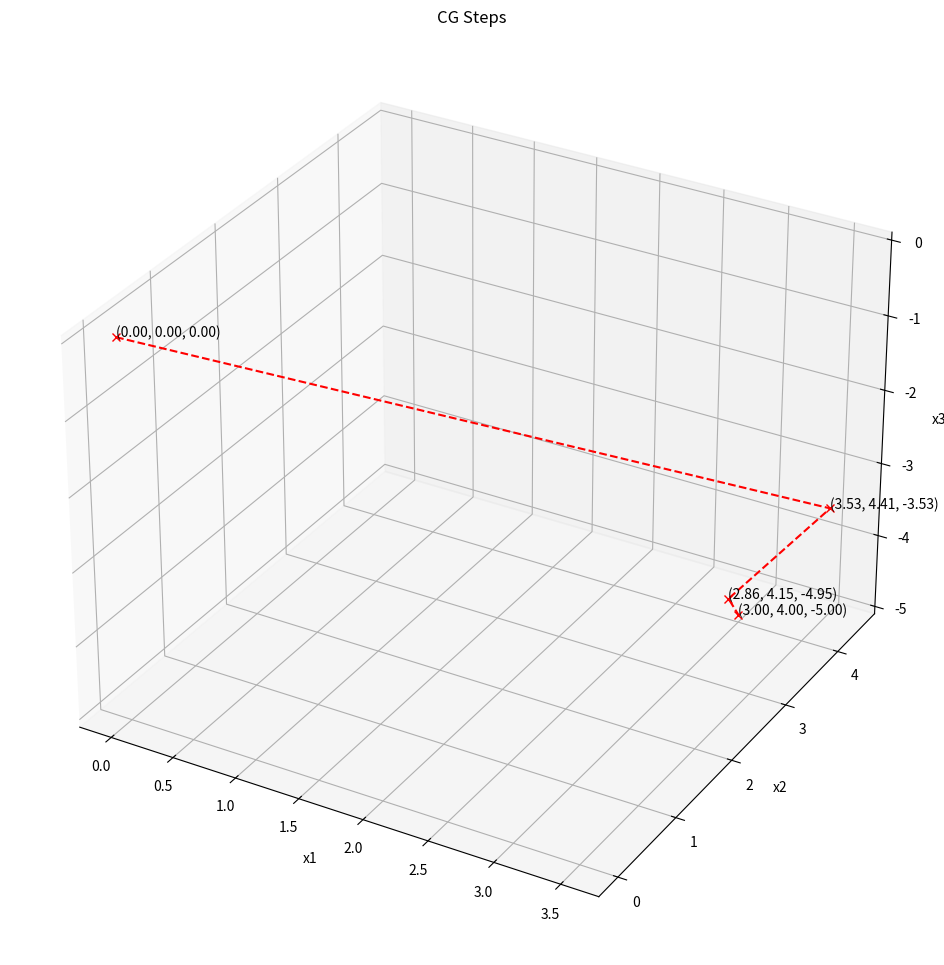

Write the Python code that produced this figure.
import numpy as np
from matplotlib import pyplot as plt

# implement the conjugate-gradient method
# 1. Initialize x₀
# 2. Calculate r₀ = Ax₀ − b
# 3. Assign p₀ = −r₀
# 4. For k = 0, 1, 2, …:
#     * calculate αₖ = -rₖ'pₖ / pₖ'Apₖ
#     * update xₖ₊₁ = xₖ + αₖpₖ
#     * calculate rₖ₊₁ = Axₖ₊₁ - b
#     * calculate βₖ₊₁ = rₖ₊₁'Apₖ / pₖ'Apₖ
#     * update pₖ₊₁ = -rₖ₊₁ + βₖ₊₁pₖ
def conjugate_gradient(
        A: np.array,
        b: np.array,
        x0: np.array,
        tolerance: float,
        max_iterations: int = None
) -> (np.array, int):

    # define the residual calculation
    def r(x):
        return A @ x - b

    rk = r(x0)
    pk = - rk
    xk = x0
    steps = [list(np.reshape(xk, (len(xk), 1)[0]))]

    iterations = 0
    while np.linalg.norm(rk) > tolerance:

        if max_iterations is not None and iterations == max_iterations:
            return 1, xk, steps, iterations

        alpha = (- rk.T @ pk) / (pk.T @ A @ pk)
        xk = xk + alpha * pk
        rk = A @ xk - b
        beta = (rk.T @ A @ pk) / (pk.T @ A @ pk)
        pk = - r(xk) + beta * pk

        steps.append(list(np.reshape(xk, (len(xk), 1)[0])))
        iterations += 1

    return 0, xk, steps, iterations


if __name__ == '__main__':

    # Problem formulation
    A = np.array([[4, 3, 0],
                  [3, 4, -1],
                  [0, -1, 4]])
    b = np.array([[24],
                  [30],
                  [-24]])

    x0 = np.array([[0, 0, 0]])
    x0 = x0.T

    err_code, x_star, steps, iters = conjugate_gradient(A, b, x0, 1e-10)
    print(x_star)
    print(iters)

    # plotting the steps
    xs = [x[0] for x in steps]
    ys = [y[1] for y in steps]
    zs = [y[2] for y in steps]

    fig = plt.figure(figsize=(12, 12), dpi=400)
    ax = fig.add_subplot(111, projection='3d')
    ax.plot(xs, ys, zs, marker='x', linestyle='--', color='red')

    for x, y, z in zip(xs, ys, zs):
        label = f'({x:.2f}, {y:.2f}, {z:.2f})'
        ax.text(x, y, z, label)

    ax.set_title("CG Steps")
    ax.set_xlabel('x1')
    ax.set_ylabel('x2')
    ax.set_zlabel('x3')
    # plt.show()
    plt.savefig('3d-plot.png', bbox_inches='tight')
